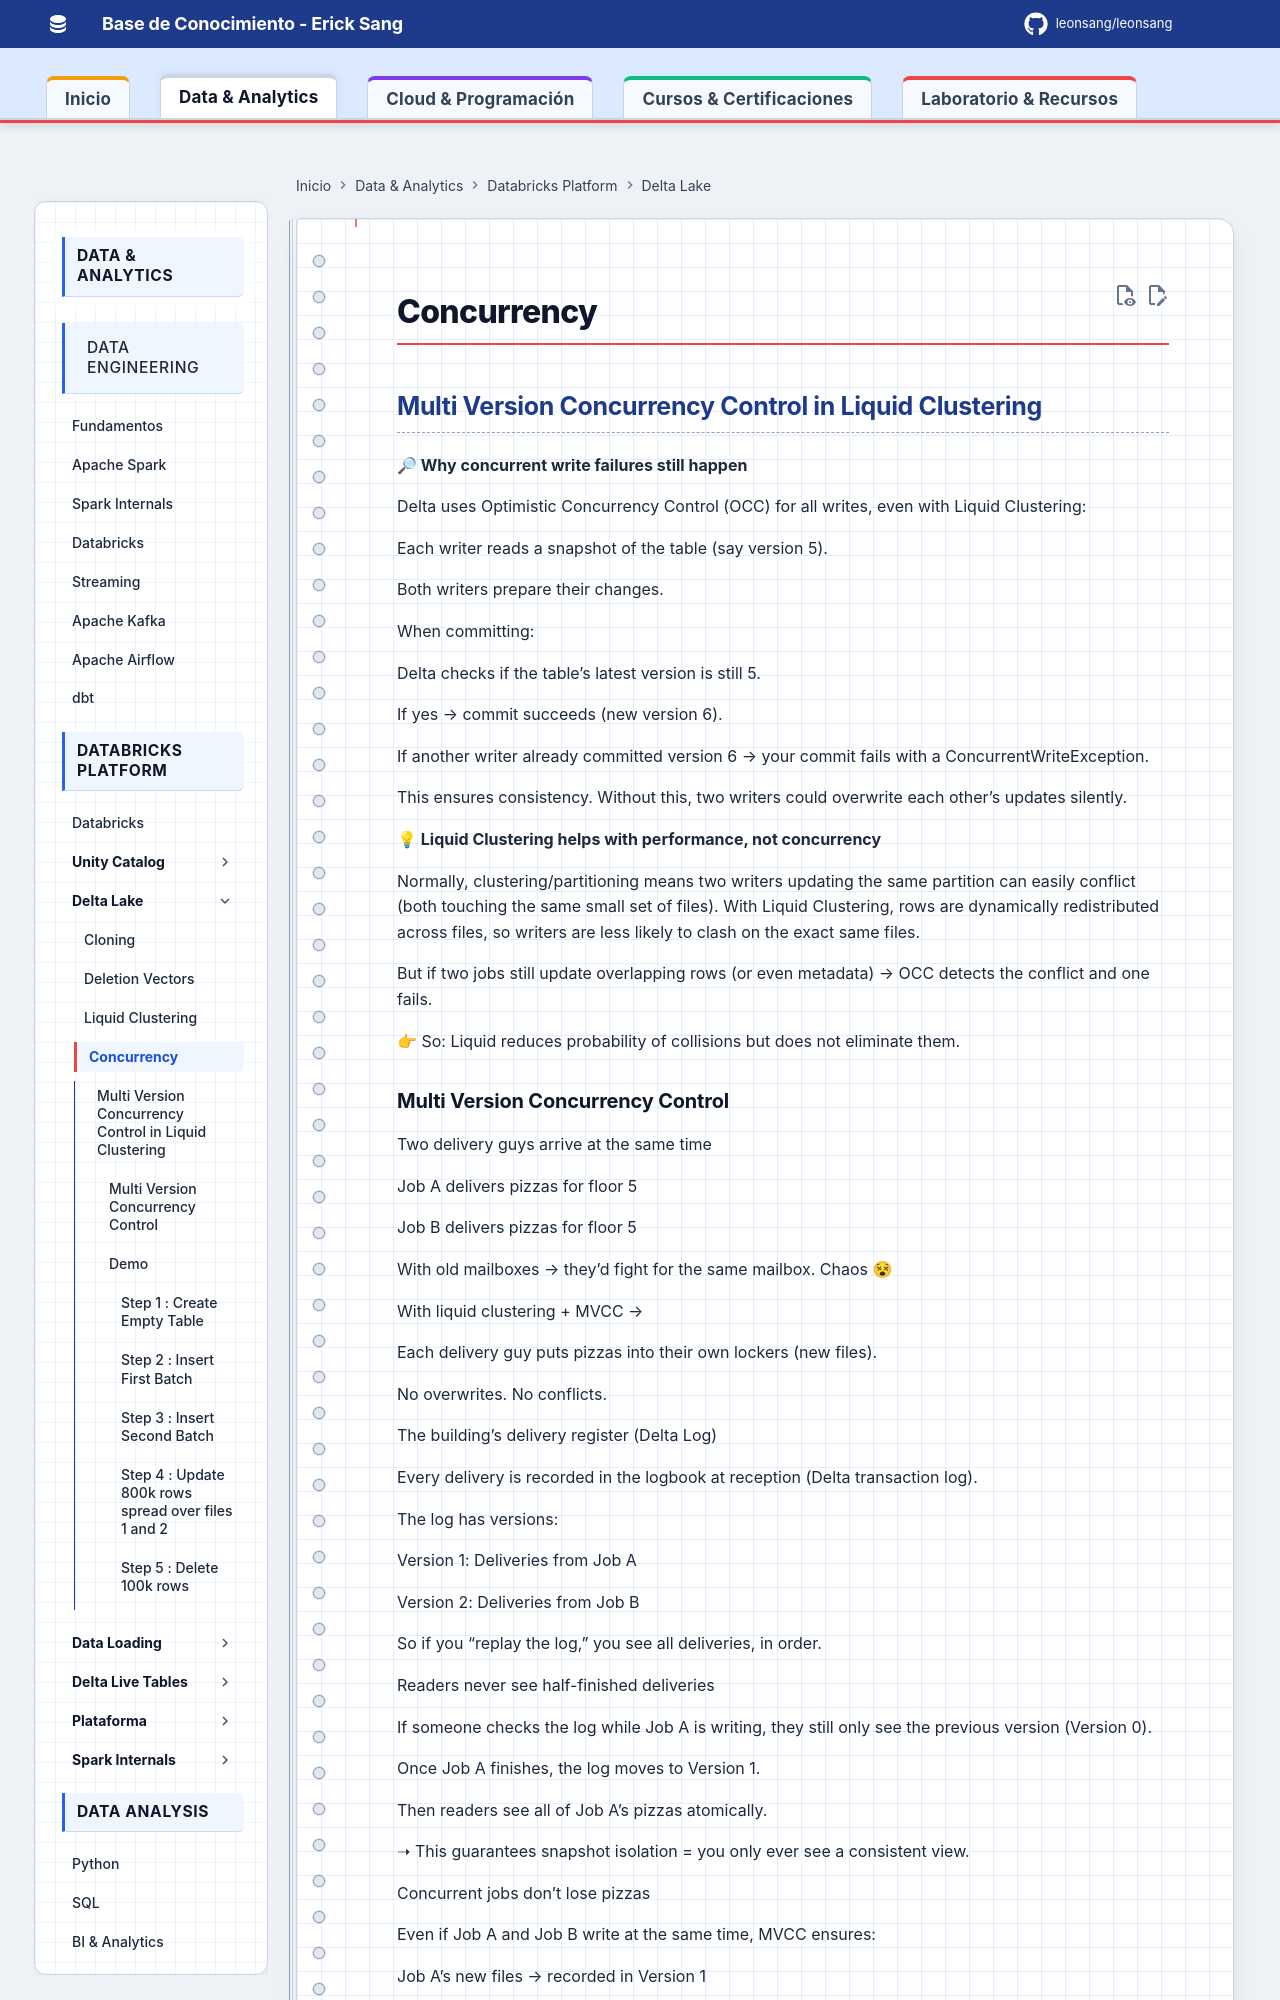

repository: Leonsang/Leonsang · page: databricks/internals/14-Concurrency_Liquid_Clustering/index.html · generator: mkdocs

## Multi Version Concurrency Control in Liquid Clustering

**🔎 Why concurrent write failures still happen**

Delta uses Optimistic Concurrency Control (OCC) for all writes, even with Liquid Clustering:

Each writer reads a snapshot of the table (say version 5).

Both writers prepare their changes.

When committing:

Delta checks if the table’s latest version is still 5.

If yes → commit succeeds (new version 6).

If another writer already committed version 6 → your commit fails with a ConcurrentWriteException.

This ensures consistency. Without this, two writers could overwrite each other’s updates silently.

**💡 Liquid Clustering helps with performance, not concurrency**

Normally, clustering/partitioning means two writers updating the same partition can easily conflict (both touching the same small set of files).
With Liquid Clustering, rows are dynamically redistributed across files, so writers are less likely to clash on the exact same files.

But if two jobs still update overlapping rows (or even metadata) → OCC detects the conflict and one fails.

👉 So: Liquid reduces probability of collisions but does not eliminate them.
